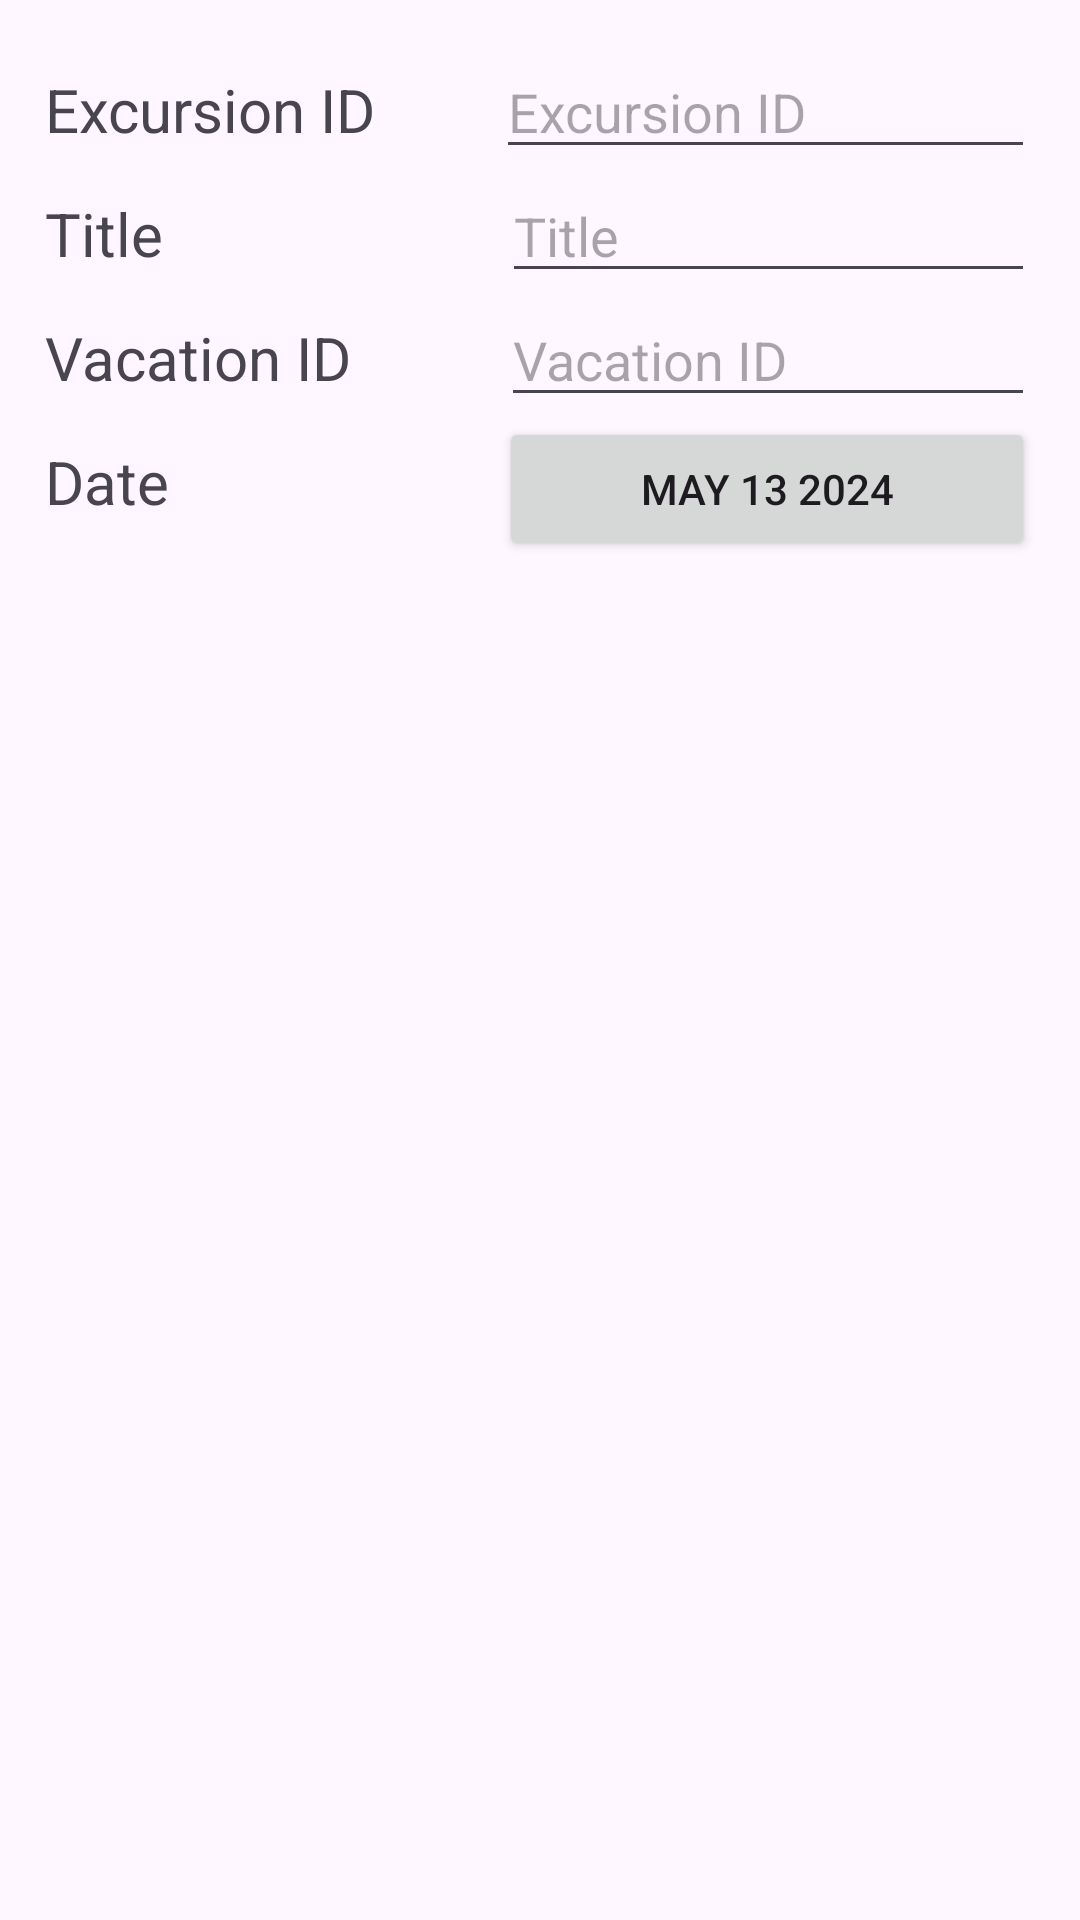

Write the Android layout XML for this screen, with the resource values it uses.
<!-- AndroidManifest.xml: application theme Theme.D308 -->
<!-- res/layout/activity_excursion.xml -->
<?xml version="1.0" encoding="utf-8"?>
<LinearLayout xmlns:android="http://schemas.android.com/apk/res/android"
    xmlns:app="http://schemas.android.com/apk/res-auto"
    xmlns:tools="http://schemas.android.com/tools"
    android:layout_width="match_parent"
    android:layout_height="match_parent"
    android:orientation="vertical"
    android:padding="15dp"
    tools:context=".activities.ExcursionActivity">

    <LinearLayout
        android:layout_width="match_parent"
        android:layout_height="wrap_content"
        android:orientation="horizontal" >
        <TextView
            android:id="@+id/text_view_excursion_id"
            android:layout_width="wrap_content"
            android:layout_height="wrap_content"
            android:text="Excursion ID"
            android:textSize="20dp"
            android:paddingRight="40dp"/>
        <EditText
            android:id="@+id/edit_excursion_text_id"
            android:layout_width="match_parent"
            android:layout_height="wrap_content"
            android:hint="Excursion ID"
            android:inputType="text" />
    </LinearLayout>
    <LinearLayout
        android:layout_width="match_parent"
        android:layout_height="wrap_content"
        android:orientation="horizontal" >
        <TextView
            android:id="@+id/text_view_excursion_title"
            android:layout_width="wrap_content"
            android:layout_height="wrap_content"
            android:text="Title"
            android:textSize="20dp"
            android:paddingRight="113dp" />
        <EditText
            android:id="@+id/edit_excursion_text_title"
            android:layout_width="match_parent"
            android:layout_height="wrap_content"
            android:hint="Title"
            android:inputType="text" />
    </LinearLayout>
    <LinearLayout
        android:layout_width="match_parent"
        android:layout_height="wrap_content"
        android:orientation="horizontal" >
        <TextView
            android:id="@+id/text_view_excursion_vacation_id"
            android:layout_width="wrap_content"
            android:layout_height="wrap_content"
            android:text="Vacation ID"
            android:textSize="20dp"
            android:paddingRight="50dp" />
        <EditText
            android:id="@+id/edit_excursion_text_vacation_id"
            android:layout_width="match_parent"
            android:layout_height="wrap_content"
            android:hint="Vacation ID"
            android:inputType="text" />
    </LinearLayout>
    <LinearLayout
        android:layout_width="match_parent"
        android:layout_height="wrap_content"
        android:orientation="horizontal" >
        <TextView
            android:id="@+id/text_view_excursion_date"
            android:layout_width="wrap_content"
            android:layout_height="wrap_content"
            android:text="Date"
            android:textSize="20dp"
            android:paddingRight="110dp" />
        <Button
            android:id="@+id/datePickerButton"
            android:layout_width="match_parent"
            android:layout_height="wrap_content"
            android:text="May 13 2024" />
    </LinearLayout>
</LinearLayout>
<!-- resources referenced by this layout -->
<resources>
  <style name="Theme.D308" parent="Base.Theme.D308" />
  <style name="Base.Theme.D308" parent="Theme.Material3.DayNight">
          
          
      </style>
</resources>
